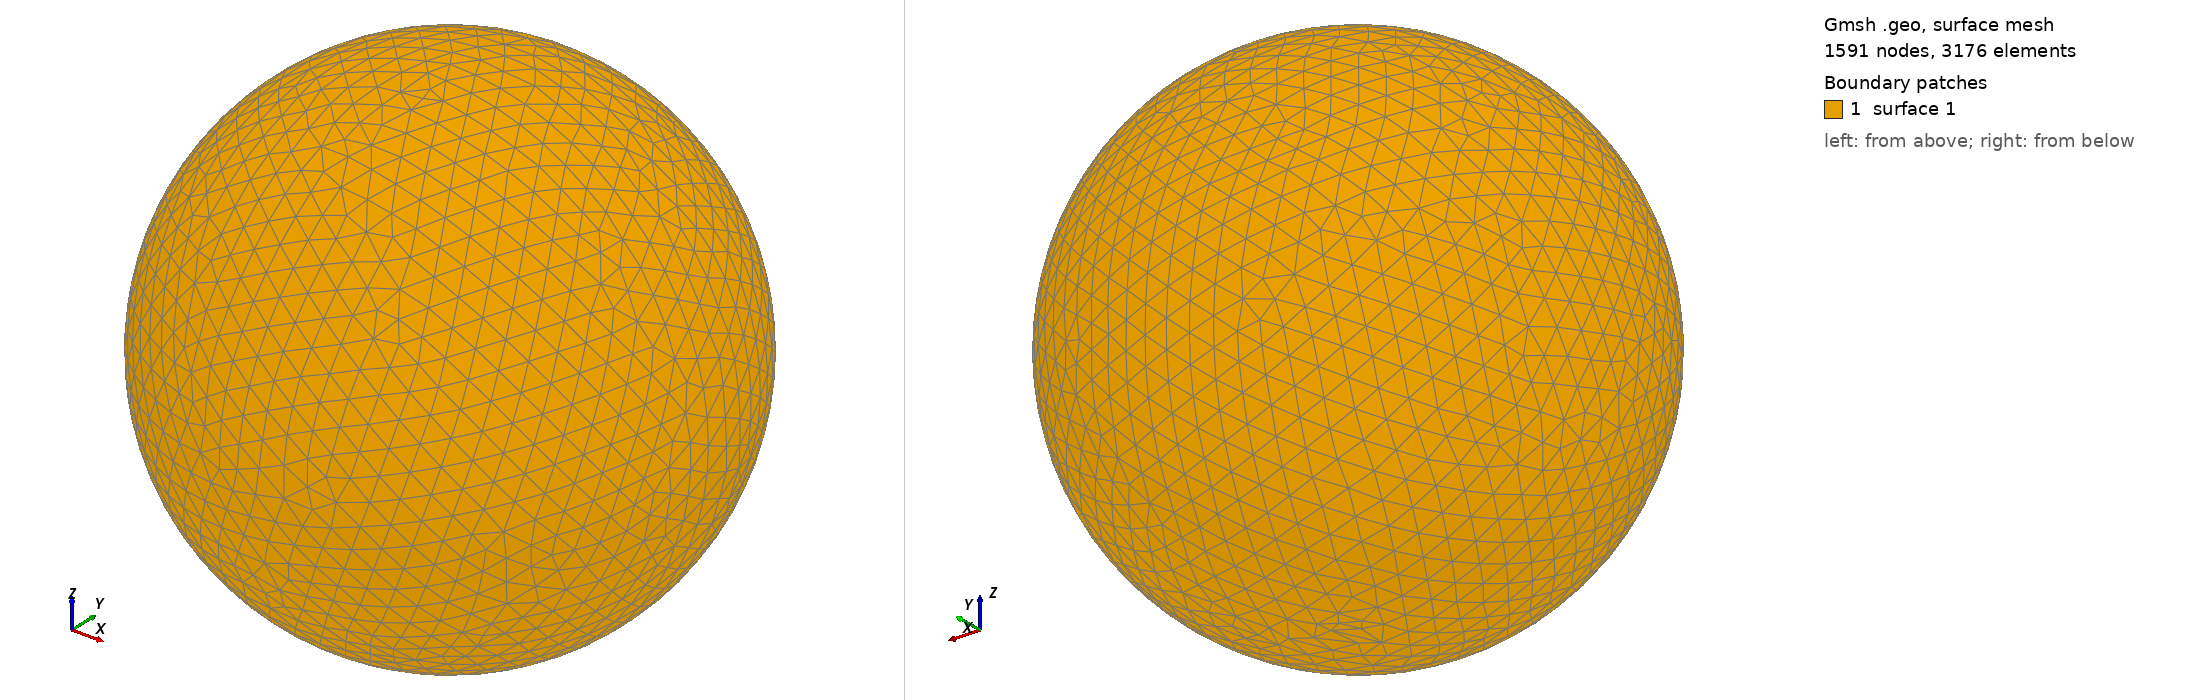

Gmsh geometry script, surface-meshed: 1591 nodes, 3176 surface elements. Boundary patches (legend numbers): 1 surface 1. Left view from above one corner, right view from below the opposite corner. The script declares no physical surfaces, so the legend lists its geometric surfaces. The drawing asked Gmsh for element sizes between 1% and 20% of the model's largest extent; the script's own settings can give other sizes.

=== shot0473.geo (drawn) ===
SetFactory("OpenCASCADE");
Point(1) = {0,0,0,0};
Sphere(1) = {0,0,0,0.00524800};
MeshSize{ PointsOf{ Surface{:}; } } = 0.000524800;
Mesh.ElementOrder=1;
Mesh.Format=39;
